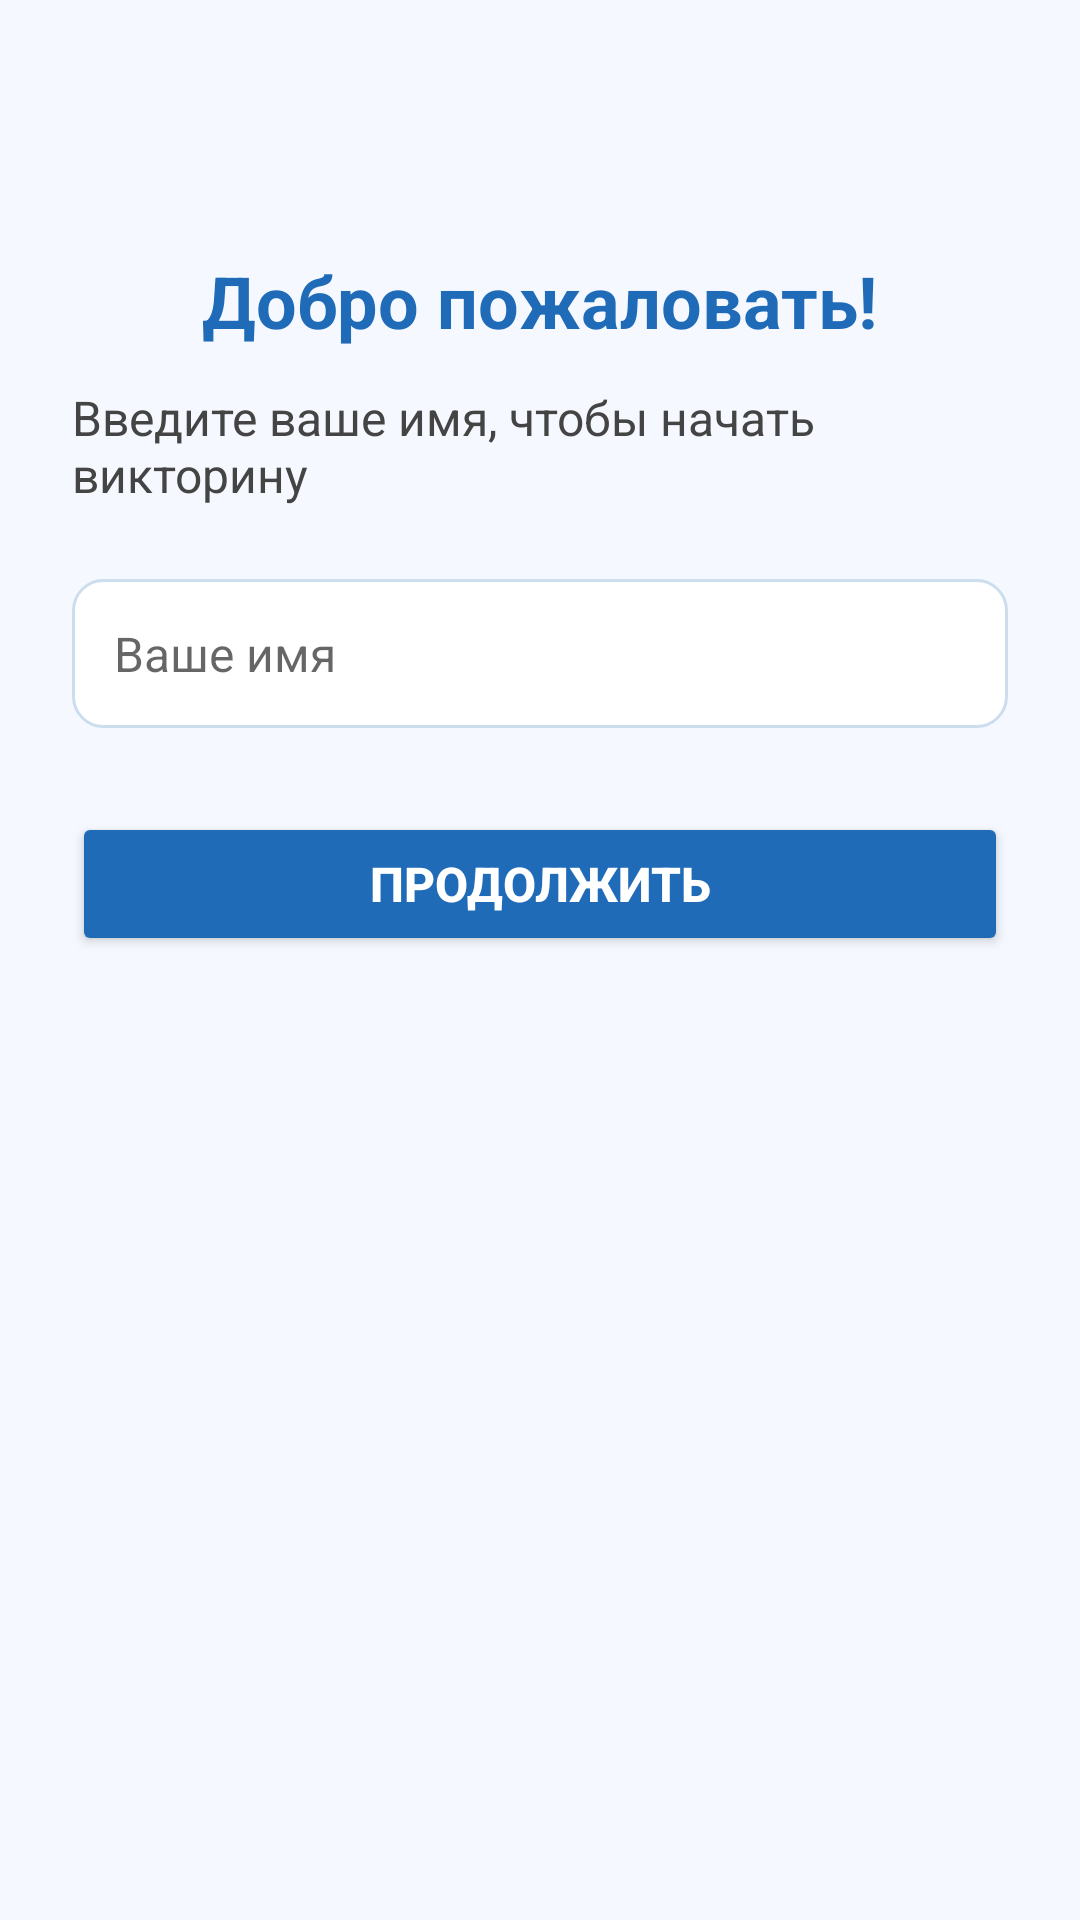

Here is an Android app screen rendered from its layout file. Give the layout XML and the strings, colors and styles it references.
<!-- AndroidManifest.xml: application theme Theme.Quiz -->
<!-- res/layout/activity_name_input.xml -->
<?xml version="1.0" encoding="utf-8"?>
<androidx.constraintlayout.widget.ConstraintLayout xmlns:android="http://schemas.android.com/apk/res/android"
    xmlns:app="http://schemas.android.com/apk/res-auto"
    android:layout_width="match_parent"
    android:layout_height="match_parent"
    android:background="#F5F9FF"
    android:padding="24dp">

    
    <TextView
        android:id="@+id/welcomeTitle"
        android:layout_width="wrap_content"
        android:layout_height="wrap_content"
        android:text="Добро пожаловать!"
        android:textSize="24sp"
        android:textStyle="bold"
        android:textColor="#1F6BB8"
        app:layout_constraintTop_toTopOf="parent"
        app:layout_constraintStart_toStartOf="parent"
        app:layout_constraintEnd_toEndOf="parent"
        android:layout_marginTop="60dp"/>

    
    <TextView
        android:id="@+id/enterNameText"
        android:layout_width="wrap_content"
        android:layout_height="wrap_content"
        android:text="Введите ваше имя, чтобы начать викторину"
        android:textSize="16sp"
        android:textColor="#444"
        app:layout_constraintTop_toBottomOf="@id/welcomeTitle"
        app:layout_constraintStart_toStartOf="parent"
        app:layout_constraintEnd_toEndOf="parent"
        android:layout_marginTop="12dp"/>

    
    <EditText
        android:id="@+id/nameEditText"
        android:layout_width="0dp"
        android:layout_height="wrap_content"
        android:hint="Ваше имя"
        android:text=""
        android:background="@drawable/edit_text_bg"
        android:inputType="textPersonName"
        android:textColor="#000000"
        android:textSize="16sp"
        android:padding="14dp"
        app:layout_constraintTop_toBottomOf="@id/enterNameText"
        app:layout_constraintStart_toStartOf="parent"
        app:layout_constraintEnd_toEndOf="parent"
        android:layout_marginTop="24dp" />


    
    <Button
        android:id="@+id/continueBtn"
        android:layout_width="0dp"
        android:layout_height="wrap_content"
        android:text="Продолжить"
        android:textStyle="bold"
        android:textSize="16sp"
        android:textColor="#FFFFFF"
        android:backgroundTint="#1F6BB8"
        android:layout_marginTop="28dp"
        app:layout_constraintTop_toBottomOf="@id/nameEditText"
        app:layout_constraintStart_toStartOf="parent"
        app:layout_constraintEnd_toEndOf="parent" />

</androidx.constraintlayout.widget.ConstraintLayout>
<!-- resources referenced by this layout -->
<resources>
  <!-- drawable edit_text_bg (drawable) -->
  <?xml version="1.0" encoding="utf-8"?>
  <shape xmlns:android="http://schemas.android.com/apk/res/android"
      android:shape="rectangle">
  
      <solid android:color="#FFFFFF" />
      <corners android:radius="10dp" />
      <stroke android:width="1dp" android:color="#CCDDEE" />
      <padding
          android:left="10dp"
          android:top="10dp"
          android:right="10dp"
          android:bottom="10dp" />
  </shape>
  <style name="Theme.Quiz" parent="Base.Theme.Quiz" />
  <style name="Base.Theme.Quiz" parent="Theme.MaterialComponents.DayNight.NoActionBar">
          
          
      </style>
</resources>
